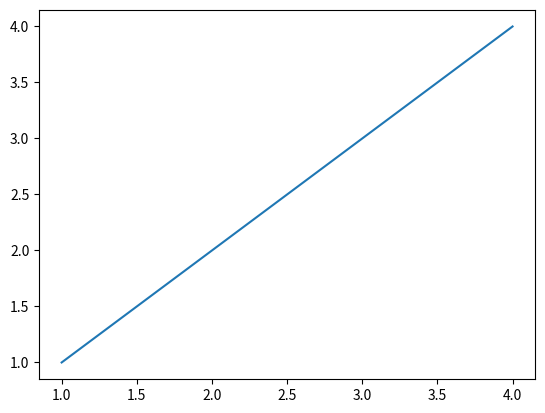

Source code (Python):
import matplotlib.pyplot as plt
import numpy as np

x = np.linspace(4, 1, 100)
plt.interactive(True)
plt.plot(x, x)
print("hello")
plt.show(block=True)